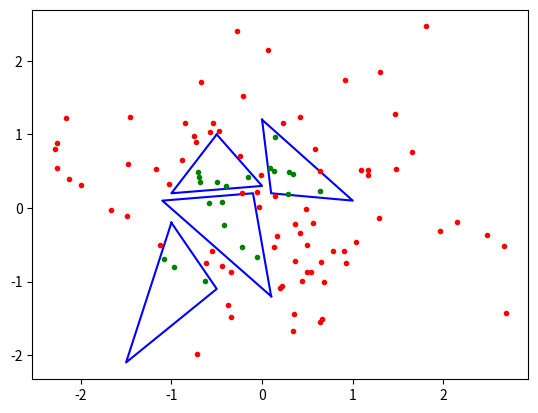
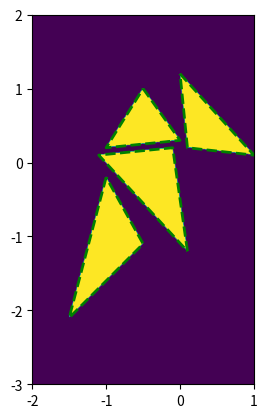

Generate these figures, in order, with matplotlib: (Note: this script raises an exception after producing the figures.)
# -*- coding: utf-8 -*-
"""
Created on Thu Apr 07 13:50:00 2016

[redacted]
"""
import numpy as np

def point_in_triangle(points,triangle):
  """
  determines, if point is in given triangle (can be both arrays)
    points   ... coordinates of all points, array of shape (2,nPoints)
    triangle ... coordinates of a triangle, array of shape (3,2)
  """
  assert (points.shape[0] == 2)
  assert (triangle.ndim<3 and triangle.shape == (3,2))
  return PIT_barycentric(points,triangle);
  
  
  
# Using cross product ----------------------------------------------------- 
def same_side(p1,p2, a,b):
  """
  check if p1 and p2 are on the same side of line through a and b
  p1,p2, a,b ... coordinates of points, shape (2,nPoints)
  """
  # is orientation of triangle (a,b,p1) and (a,b,p2) the same ?
  return np.cross(b-a, p1-a,axis=0) * np.cross(b-a, p2-a,axis=0) >0;

def PIT_crossproduct(p, triangle):
  """
    implementation of point-in-triangle by determining,
    if point is on right side of each edge of the triangle

    implementation follows http://www.blackpawn.com/texts/pointinpoly/
  """
  a,b,c = triangle.reshape((3,-1)+(1,)*(p.ndim-1));
  return same_side(p,a, b,c) & same_side(p,b, a,c) & same_side(p,c, a,b);
   
# Using barycentric coordinates ------------------------------------------    
def PIT_barycentric(p, triangle):
  """
  implementation of point-in-triangle by determining barycentric 
  coordinate representatio of each points and checking coefficients

  implementation follows http://www.blackpawn.com/texts/pointinpoly/
  """  
  a,b,c = triangle;       # shape: (2,)
  ndim = np.ones(p.ndim); ndim[0]=-1;
  # vectors  
  v0 = c-a;               # shape: (2,)
  v1 = b-a;               # "
  v2 = p-a.reshape(ndim); # shape (2,nPoints,...)
  # dot products
  dot00=np.dot(v0,v0);        # scalar
  dot01=np.dot(v0,v1); 
  dot11=np.dot(v1,v1);
  dot12=np.tensordot(v1,v2,axes=(0,0)); # shape:  (nPoints,...)
  dot02=np.tensordot(v0,v2,axes=(0,0)); 
  
  # Compute barycentric coordinates
  invDenom = 1. / (dot00 * dot11 - dot01 * dot01)
  u = (dot11 * dot02 - dot01 * dot12) * invDenom
  v = (dot00 * dot12 - dot01 * dot02) * invDenom

  # Check if point is in triangle
  return (u >= 0) & (v >= 0) & (u + v < 1);

# Helper functions -------------------------------------------------------    
def cyclic_path(triangles):
  assert (triangles.ndim < 4 and triangles.shape[1:3] == (3,2))
  return np.concatenate((triangles.reshape((-1,3,2)),triangles[:,0].reshape((-1,1,2))),axis=1);    

def test_few_points(points,triangles,fPIT):
  is_inside=np.zeros(points.shape[1],dtype=bool)
  for t in triangles:  # test each point separately
    is_inside |= fPIT(points,t);
  border=cyclic_path(triangles);
  plt.figure()
  plt.plot(border[:,:,0].T,border[:,:,1].T,'b-')
  plt.plot(points[0][~is_inside],points[1][~is_inside],'r.');
  plt.plot(points[0][is_inside], points[1][is_inside],'g.');

def test_image(img_points,triangles,fPIT):
  is_inside=np.zeros(img_points.shape[1:],dtype=bool)
  for t in triangles:  # test each point separately
    is_inside |= fPIT(img_points,t);
  border=cyclic_path(triangles);
  plt.figure()
  plt.imshow(is_inside,origin='lower',
      extent=[img_points[0].min(),img_points[0].max(),img_points[1].min(),img_points[1].max()]);  
  plt.plot(border[:,:,0].T,border[:,:,1].T,'g--',linewidth=2)
 
    
if __name__ == '__main__':
  import matplotlib.pylab as plt  
  triangles = np.asarray([[[-1.,   -.2], [-1.5, -2.1], [-0.5, -1.1]],
                          [[ 0.,   1.2], [ 1.,   0.1], [ 0.1,  0.2]],
                          [[ 0.1, -1.2], [-0.1,  0.2], [-1.1,  0.1]],
                          [[-0.5,    1], [  0,   0.3], [  -1, 0.2]],]);
  points=np.random.randn(2,100);
  image =np.asarray(np.meshgrid(np.linspace(-2,1,1000),np.linspace(-3,2,1000)));
  
  # test cross_product implementation
  test_few_points(points,triangles,PIT_crossproduct);
  test_image(image,triangles,PIT_crossproduct);
  
  # test barycentric implementation
  test_few_points(points,triangles,PIT_barycentric);
  test_image(image,triangles,PIT_barycentric);